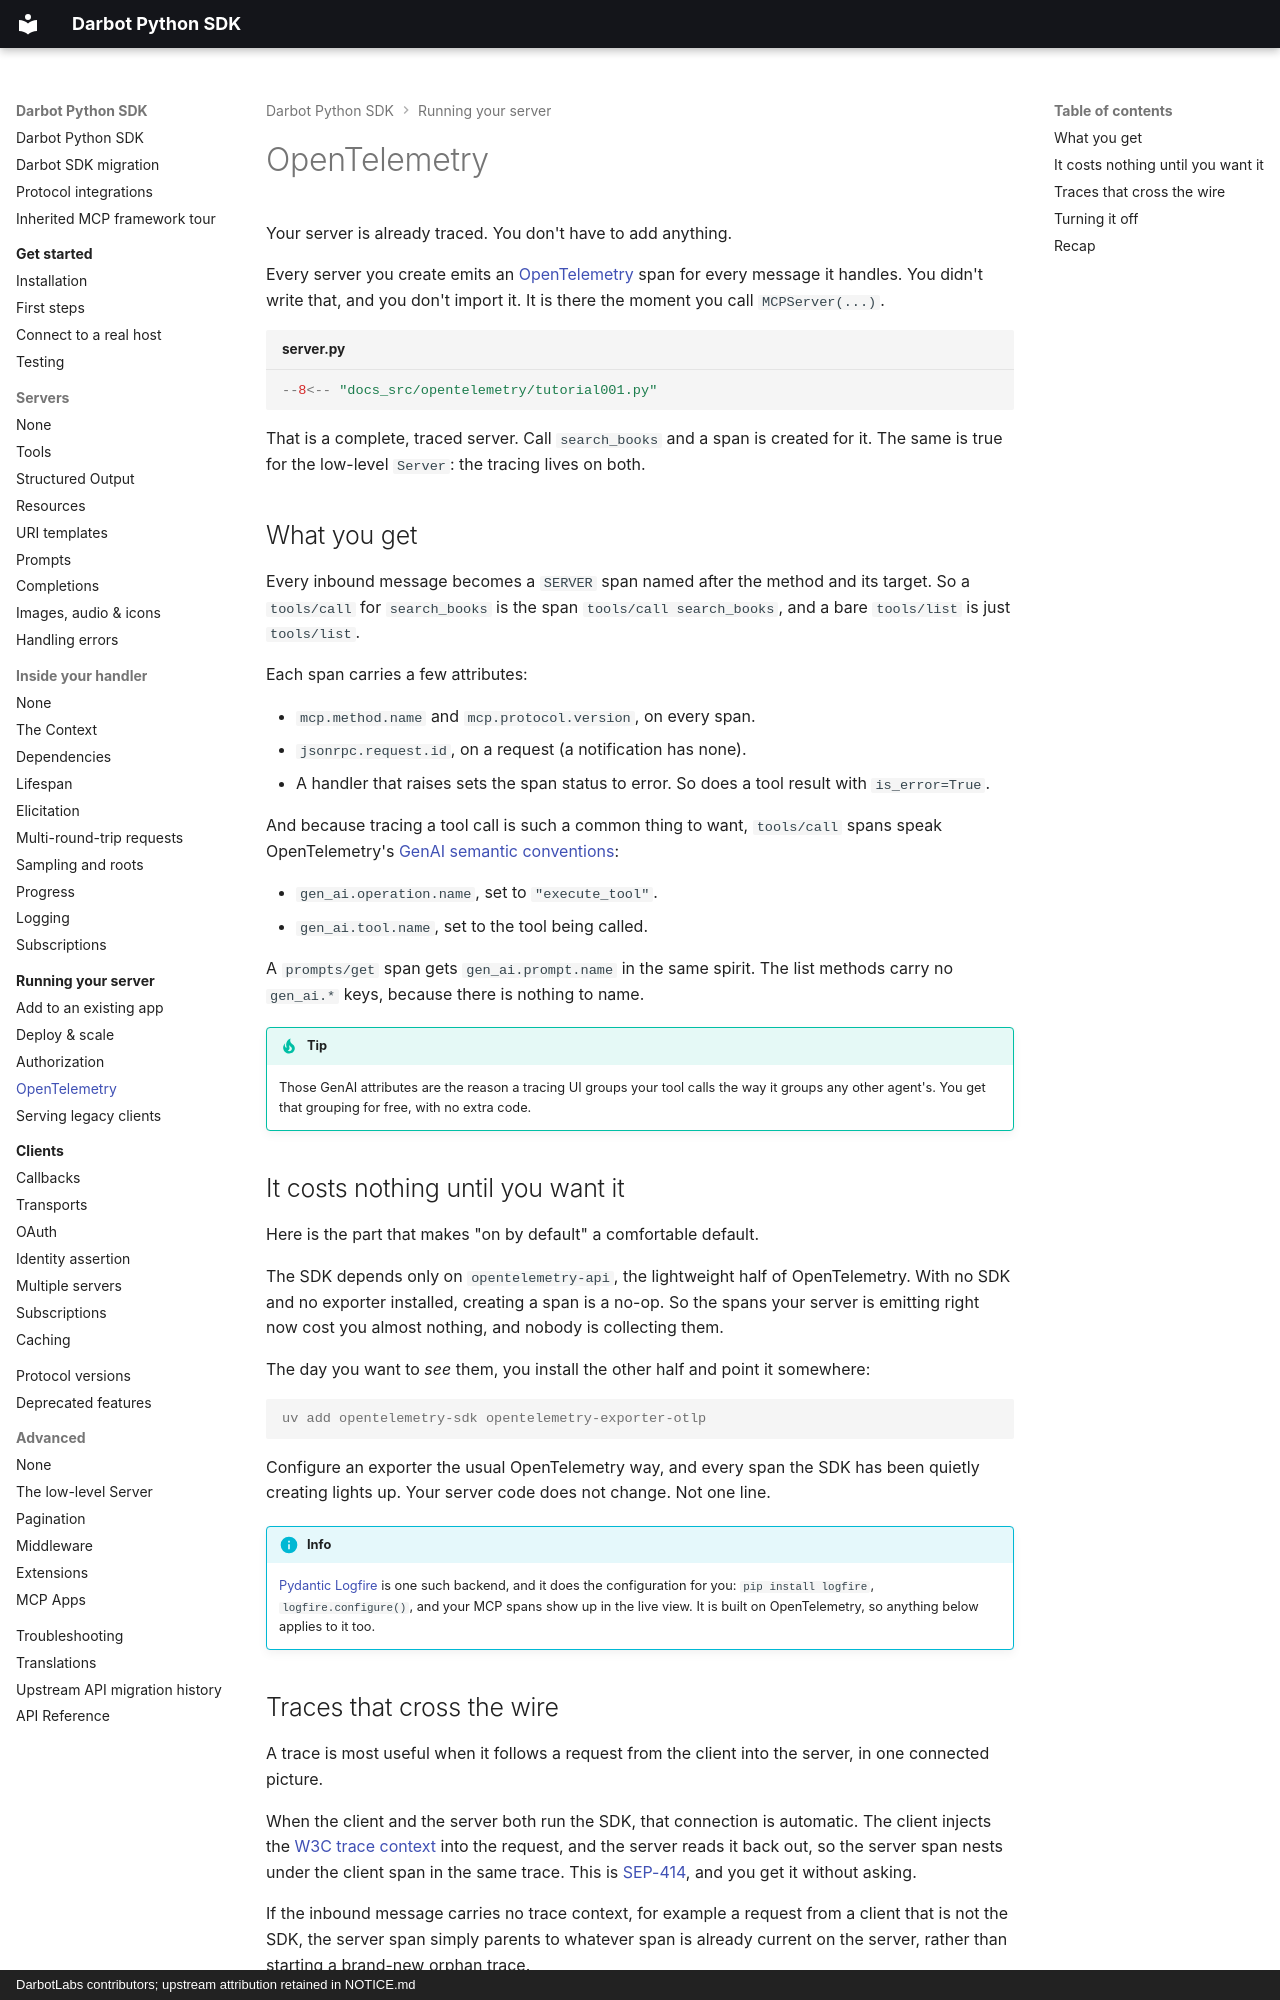

repository: DarbotLM/darpy-sdk · page: run/opentelemetry/index.html · generator: mkdocs · copyright: DarbotLabs contributors; upstream attribution retained in NOTICE.md

# OpenTelemetry

Your server is already traced. You don't have to add anything.

Every server you create emits an [OpenTelemetry](https://opentelemetry.io/) span for every
message it handles. You didn't write that, and you don't import it. It is there the moment you
call `MCPServer(...)`.

```python title="server.py"
--8<-- "docs_src/opentelemetry/tutorial001.py"
```

That is a complete, traced server. Call `search_books` and a span is created for it. The same is
true for the low-level `Server`: the tracing lives on both.

## What you get

Every inbound message becomes a `SERVER` span named after the method and its target. So a
`tools/call` for `search_books` is the span `tools/call search_books`, and a bare `tools/list`
is just `tools/list`.

Each span carries a few attributes:

* `mcp.method.name` and `mcp.protocol.version`, on every span.
* `jsonrpc.request.id`, on a request (a notification has none).
* A handler that raises sets the span status to error. So does a tool result with `is_error=True`.

And because tracing a tool call is such a common thing to want, `tools/call` spans speak
OpenTelemetry's [GenAI semantic conventions](https://opentelemetry.io/docs/specs/semconv/gen-ai/):

* `gen_ai.operation.name`, set to `"execute_tool"`.
* `gen_ai.tool.name`, set to the tool being called.

A `prompts/get` span gets `gen_ai.prompt.name` in the same spirit. The list methods carry no
`gen_ai.*` keys, because there is nothing to name.

!!! tip
    Those GenAI attributes are the reason a tracing UI groups your tool calls the way it groups
    any other agent's. You get that grouping for free, with no extra code.

## It costs nothing until you want it

Here is the part that makes "on by default" a comfortable default.

The SDK depends only on `opentelemetry-api`, the lightweight half of OpenTelemetry. With no SDK
and no exporter installed, creating a span is a no-op. So the spans your server is emitting right
now cost you almost nothing, and nobody is collecting them.

The day you want to *see* them, you install the other half and point it somewhere:

```console
uv add opentelemetry-sdk opentelemetry-exporter-otlp
```

Configure an exporter the usual OpenTelemetry way, and every span the SDK has been quietly
creating lights up. Your server code does not change. Not one line.

!!! info
    [Pydantic Logfire](https://logfire.pydantic.dev/) is one such backend, and it does the
    configuration for you: `pip install logfire`, `logfire.configure()`, and your MCP spans show
    up in the live view. It is built on OpenTelemetry, so anything below applies to it too.
